Run: headless pygame with SDL's dummy video driver; simulated clock (each Clock.tick advances the game by its frame time, no real sleeping); random seed 0; keys injected as events and as key.get_pressed() state; mouse plan: one left click at the window centre at the start of phase 2, then a move to the lower-right quarter at the start of phase 3.
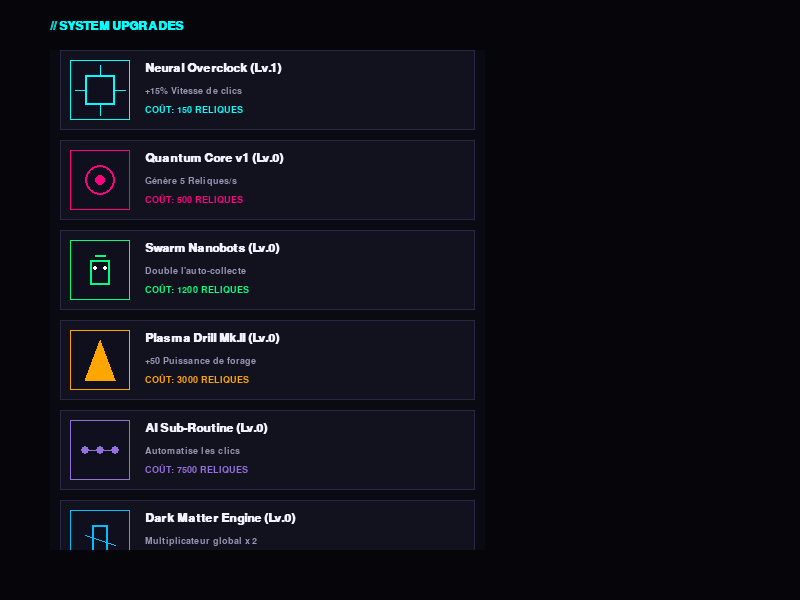
Frame 1 of 4 · flips 1–60 · no input
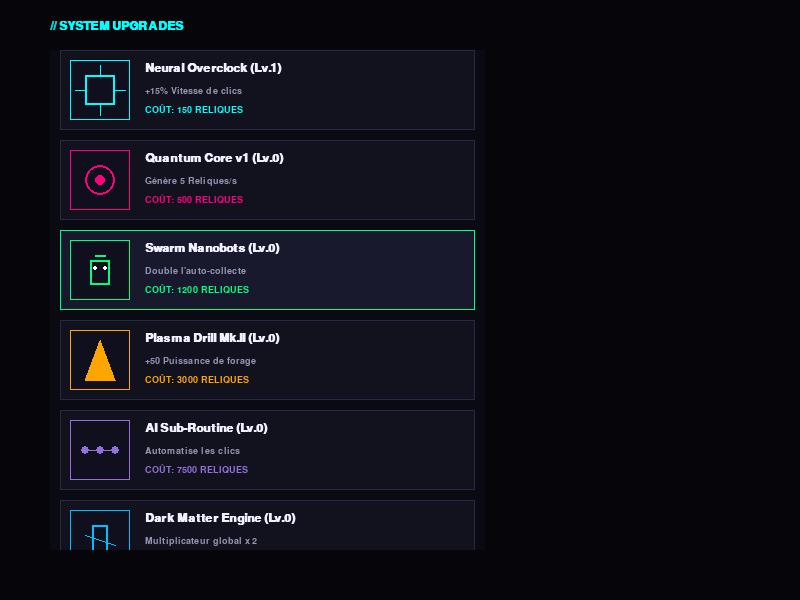
Frame 2 of 4 · flips 61–180 · clicked the window centre · tapped SPACE, RETURN · held RIGHT (→), D
Frame 3 of 4 · flips 181–300 · moved the mouse to the lower-right quarter · held DOWN (↓), S · screen same as frame 1, image omitted
Frame 4 of 4 · flips 301–420 · held LEFT (←), A, UP (↑), W · screen unchanged from frame 3, image omitted

The pygame program that drew these frames:

import pygame
import sys

pygame.init()
WIDTH, HEIGHT = 800, 600
screen = pygame.display.set_mode((WIDTH, HEIGHT))
pygame.display.set_caption("NEON RELIC — 2087 | Menu Améliorations")
clock = pygame.time.Clock()

font_small = pygame.font.SysFont("Courier New", 14, bold=True)
font_med = pygame.font.SysFont("Courier New", 18, bold=True)

class CyberUpgradesMenu:
    def __init__(self, x, y, width, height):
        self.rect = pygame.Rect(x, y, width, height)
        self.scroll_y = 0
        self.max_scroll = 0
        
        self.upgrades = [
            {"id": "neural_net", "name": "Neural Overclock", "cost": 150, "level": 1, "desc": "+15% Vitesse de clics", "icon_type": "chip", "color": (0, 255, 255)},
            {"id": "quantum_core", "name": "Quantum Core v1", "cost": 500, "level": 0, "desc": "Génère 5 Reliques/s", "icon_type": "core", "color": (255, 0, 128)},
            {"id": "nanobots", "name": "Swarm Nanobots", "cost": 1200, "level": 0, "desc": "Double l'auto-collecte", "icon_type": "bots", "color": (0, 255, 128)},
            {"id": "plasma_drill", "name": "Plasma Drill Mk.II", "cost": 3000, "level": 0, "desc": "+50 Puissance de forage", "icon_type": "drill", "color": (255, 165, 0)},
            {"id": "ai_governor", "name": "AI Sub-Routine", "cost": 7500, "level": 0, "desc": "Automatise les clics", "icon_type": "ai", "color": (147, 112, 219)},
            {"id": "dark_matter", "name": "Dark Matter Engine", "cost": 20000, "level": 0, "desc": "Multiplicateur global x2", "icon_type": "engine", "color": (0, 191, 255)}
        ]
        
        self.item_height = 80
        self.spacing = 10
        self.content_height = len(self.upgrades) * (self.item_height + self.spacing)

    def handle_event(self, event):
        if event.type == pygame.MOUSEWHEEL:
            self.scroll_y -= event.y * 30
            self.clamp_scroll()

    def clamp_scroll(self):
        max_limit = self.content_height - self.rect.height + 20
        self.max_scroll = max(0, max_limit)
        self.scroll_y = max(0, min(self.scroll_y, self.max_scroll))

    def draw_cyber_icon(self, surface, icon_type, x, y, color):
        icon_rect = pygame.Rect(x, y, 60, 60)
        pygame.draw.rect(surface, (15, 15, 30), icon_rect)
        pygame.draw.rect(surface, color, icon_rect, 1)
        
        if icon_type == "chip":
            pygame.draw.rect(surface, color, (x+15, y+15, 30, 30), 2)
            pygame.draw.line(surface, color, (x+5, y+30), (x+15, y+30), 1)
            pygame.draw.line(surface, color, (x+45, y+30), (x+55, y+30), 1)
            pygame.draw.line(surface, color, (x+30, y+5), (x+30, y+15), 1)
            pygame.draw.line(surface, color, (x+30, y+45), (x+30, y+55), 1)
        elif icon_type == "core":
            pygame.draw.circle(surface, color, (x+30, y+30), 15, 2)
            pygame.draw.circle(surface, color, (x+30, y+30), 5)
        elif icon_type == "bots":
            pygame.draw.rect(surface, color, (x+20, y+20, 20, 25), 2)
            pygame.draw.line(surface, color, (x+25, y+15), (x+35, y+15), 2)
            pygame.draw.circle(surface, (255, 255, 255), (x+25, y+28), 2)
            pygame.draw.circle(surface, (255, 255, 255), (x+35, y+28), 2)
        elif icon_type == "drill":
            pygame.draw.polygon(surface, color, [(x+30, y+10), (x+45, y+50), (x+15, y+50)])
        elif icon_type == "ai":
            for i in range(3):
                pygame.draw.circle(surface, color, (x+15 + i*15, y+30), 4)
            pygame.draw.line(surface, color, (x+15, y+30), (x+45, y+30), 1)
        elif icon_type == "engine":
            pygame.draw.rect(surface, color, (x+22, y+15, 16, 30), 2)
            pygame.draw.line(surface, color, (x+15, y+25), (x+45, y+35), 1)

    def draw(self, surface, mouse_pos):
        content_surface = pygame.Surface((self.rect.width - 15, max(self.content_height, self.rect.height)))
        content_surface.fill((10, 10, 18))

        for i, up in enumerate(self.upgrades):
            item_y = i * (self.item_height + self.spacing)
            item_rect = pygame.Rect(10, item_y, content_surface.get_width() - 20, self.item_height)
            
            adjusted_mouse_pos = (mouse_pos[0] - self.rect.x, mouse_pos[1] - self.rect.y + self.scroll_y)
            is_hovered = item_rect.collidepoint(adjusted_mouse_pos)
            
            bg_color = (25, 25, 45) if is_hovered else (18, 18, 30)
            border_color = up["color"] if is_hovered else (40, 40, 70)
            
            pygame.draw.rect(content_surface, bg_color, item_rect)
            pygame.draw.rect(content_surface, border_color, item_rect, 1)
            
            self.draw_cyber_icon(content_surface, up["icon_type"], item_rect.x + 10, item_rect.y + 10, up["color"])
            
            name_surf = font_med.render(f"{up['name']} (Lv.{up['level']})", True, (240, 240, 255))
            desc_surf = font_small.render(up["desc"], True, (150, 150, 180))
            cost_surf = font_small.render(f"COÛT: {up['cost']} RELIQUES", True, up["color"])
            
            content_surface.blit(name_surf, (item_rect.x + 85, item_rect.y + 12))
            content_surface.blit(desc_surf, (item_rect.x + 85, item_rect.y + 36))
            content_surface.blit(cost_surf, (item_rect.x + 85, item_rect.y + 54))

        surface.blit(content_surface, (self.rect.x, self.rect.y), (0, self.scroll_y, self.rect.width, self.rect.height))

        if self.max_scroll > 0:
            bar_height = max(30, int(self.rect.height * (self.rect.height / self.content_height)))
            bar_y = self.rect.y + int((self.scroll_y / self.max_scroll) * (self.rect.height - bar_height))
            pygame.draw.rect(surface, (40, 40, 70), (self.rect.right - 10, self.rect.y, 6, self.rect.height))
            pygame.draw.rect(surface, (0, 255, 255), (self.rect.right - 10, bar_y, 6, bar_height))

menu = CyberUpgradesMenu(50, 50, 450, 500)

running = True
while running:
    mouse_pos = pygame.mouse.get_pos()
    
    for event in pygame.event.get():
        if event.type == pygame.QUIT:
            running = False
        menu.handle_event(event)

    screen.fill((5, 5, 10))
    
    title_surf = font_med.render("// SYSTEM UPGRADES", True, (0, 255, 255))
    screen.blit(title_surf, (50, 20))
    
    menu.draw(screen, mouse_pos)
    
    pygame.display.flip()
    clock.tick(60)

pygame.quit()
sys.exit()
